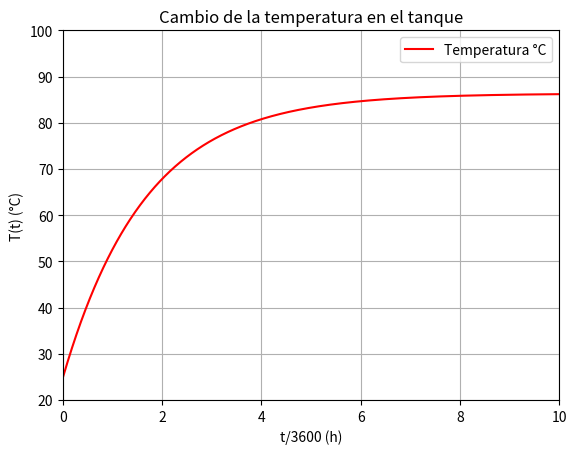

Write the Python code that produced this figure.
## Práctica 7 - Tanque calentado por resistencia
# Autor: Bruno Fernando Reyes Iglesias

import numpy as np
import matplotlib.pyplot as plt
from scipy.integrate import odeint
import sympy as sp

# Parámetros
R = 10  # Resistencia
DV = 220  # Voltios
Ce = 4.187e3  # J.Kg-1.K-1 calor específico
T0 = 25  # °C Temperatura inicial del tanque
Te = 17  # °C Temperatura del agua entrante
V = 0.1  # m3 Volumen
p = 1000  # kg/m3 Densidad
Q = 1.667e-5  # m3/s Caudal de agua entrante
q = DV**2/R  # W Calor producido por la resistencia

# Definición de la variable simbólica
t = sp.symbols('t')
T = sp.Function('T')

# Ecuación diferencial y condición inicial
eqn = sp.Eq(T(t).diff(t), (Q/V)*(Te+q/(p*Q*Ce)-T(t)))
cond = {T(0): T0}
Tsol = sp.dsolve(eqn, T(t), ics=cond)
Tsol1 = Tsol.args[1].subs(t, 36000)
Tsol1 = Tsol1.evalf() # Temperatura a las 10 horas
print(f'Temperatura en 10 horas (solución analítica): {Tsol1:.4f} °C\n')

# Resolución numérica usando odeint
def model(x, t):
    return (Q/V)*(Te+q/(p*Q*Ce)-x)
x0 = T0 #  Condición inicial
tspan = np.linspace(0, 36000, 1000) #  Tiempo 10 horas
x = odeint(model, x0, tspan)

# Gráfico
time = tspan/3600 #  Vector con tiempo en horas
plt.plot(time, x, '-r', label='Temperatura °C')
plt.ylabel('T(t) (°C)')
plt.xlabel('t/3600 (h)')
plt.axis([0, 10, 20, 100])
plt.title('Cambio de la temperatura en el tanque')
plt.legend()
plt.grid()

# Temperatura al estado estacionario
T = sp.symbols('T')
T_steady = sp.solve((Q/V)*(Te+q/(p*Q*Ce)-T))[0]
T_steady = T_steady.evalf()
print(f'Temperatura al estado estacionario: {T_steady:.4f} °C')

# Tiempo en el que alcanza el 99% del valor estacionario
T_steady_99 = sp.Eq(Tsol.args[1] - T_steady*0.99, 0)
t_99 = sp.nsolve(T_steady_99, t, 1)/3600 # Tiempo en el que alcanza el 99% estacionario
print(f'Tiempo en el que alcanza 0.99 de la Temp. en estacionario: {t_99:.4f} h')

plt.show()
